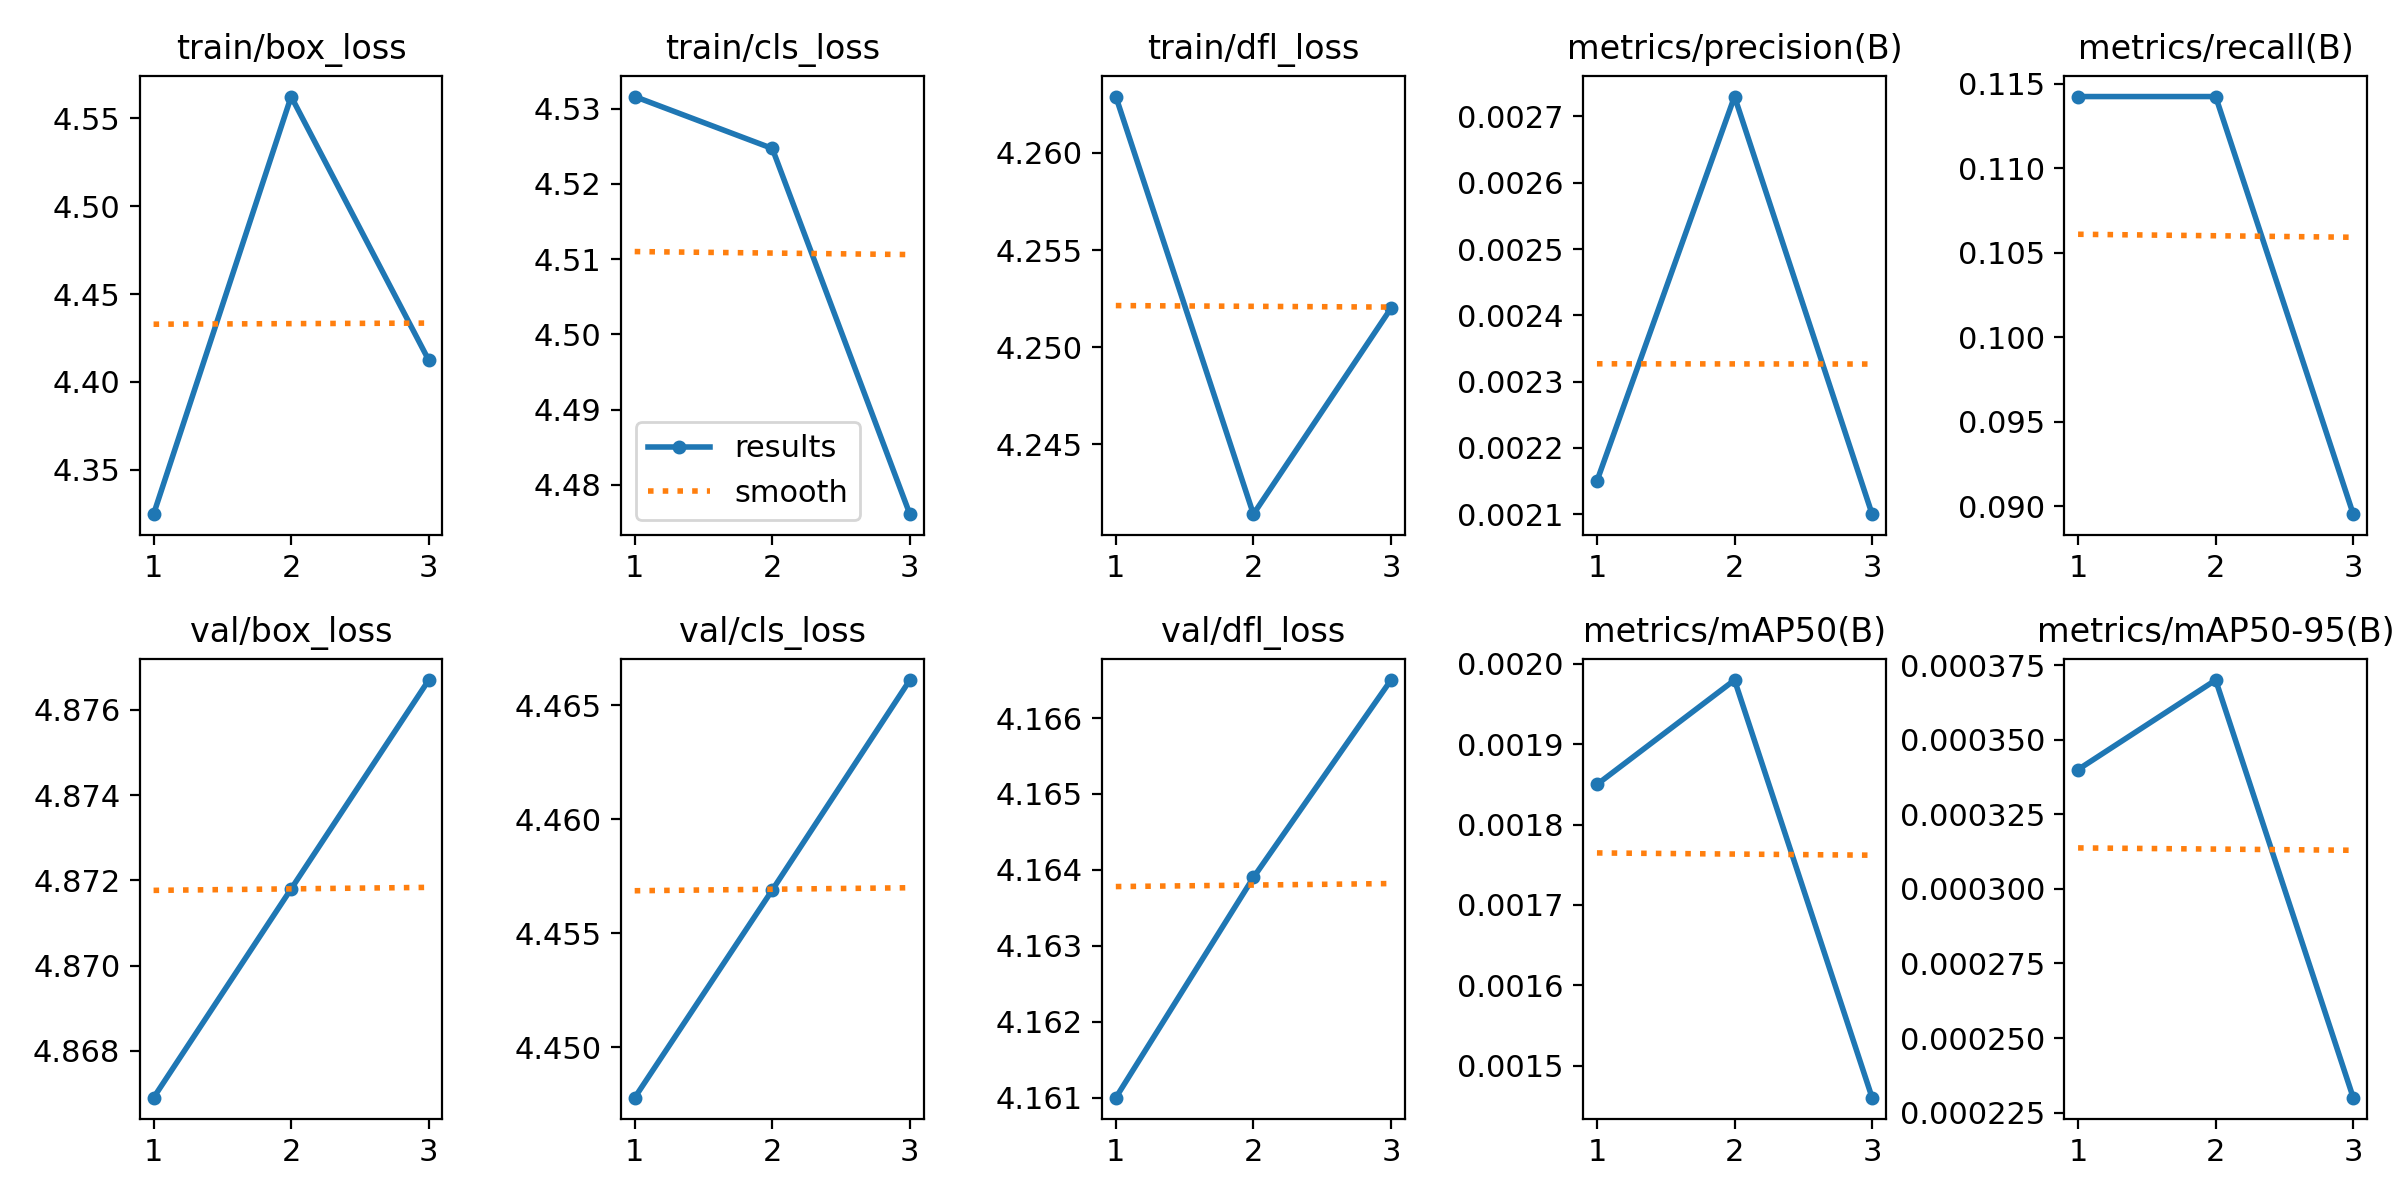

The file beside this chart, header and first rows:
epoch, train/box_loss, train/cls_loss, train/dfl_loss, metrics/precision(B), metrics/recall(B), metrics/mAP50(B), metrics/mAP50-95(B), val/box_loss, val/cls_loss, val/dfl_loss, lr/pg0, lr/pg1, lr/pg2
1, 4.325, 4.532, 4.263, 0.00215, 0.1142, 0.00185, 0.00034, 4.867, 4.448, 4.161, 0.0001858, 0.0001858, 0.0001858
2, 4.562, 4.525, 4.241, 0.00273, 0.1142, 0.00198, 0.00037, 4.872, 4.457, 4.164, 0.0002585, 0.0002585, 0.0002585
3, 4.412, 4.476, 4.252, 0.0021, 0.08954, 0.00146, 0.00023, 4.877, 4.466, 4.167, 0.0001992, 0.0001992, 0.0001992
